Dataset: hand_gestures_data (GitHub, abhishekjagtap1/Control_MountainCar-v0_using_Hand_Gestures_Real_Time). Classes: move back, move forward, stop sign.

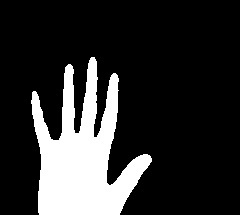
Label: move forward

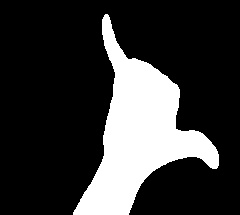
Label: stop sign

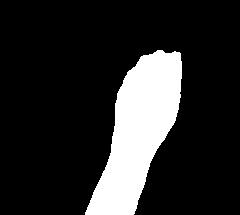
Label: move back

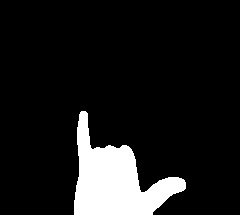
Label: stop sign

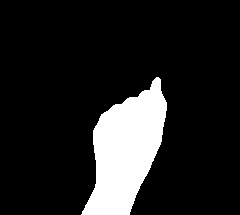
Label: move back

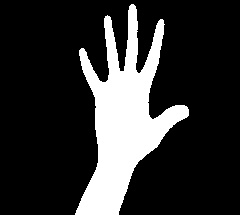
Label: move forward
